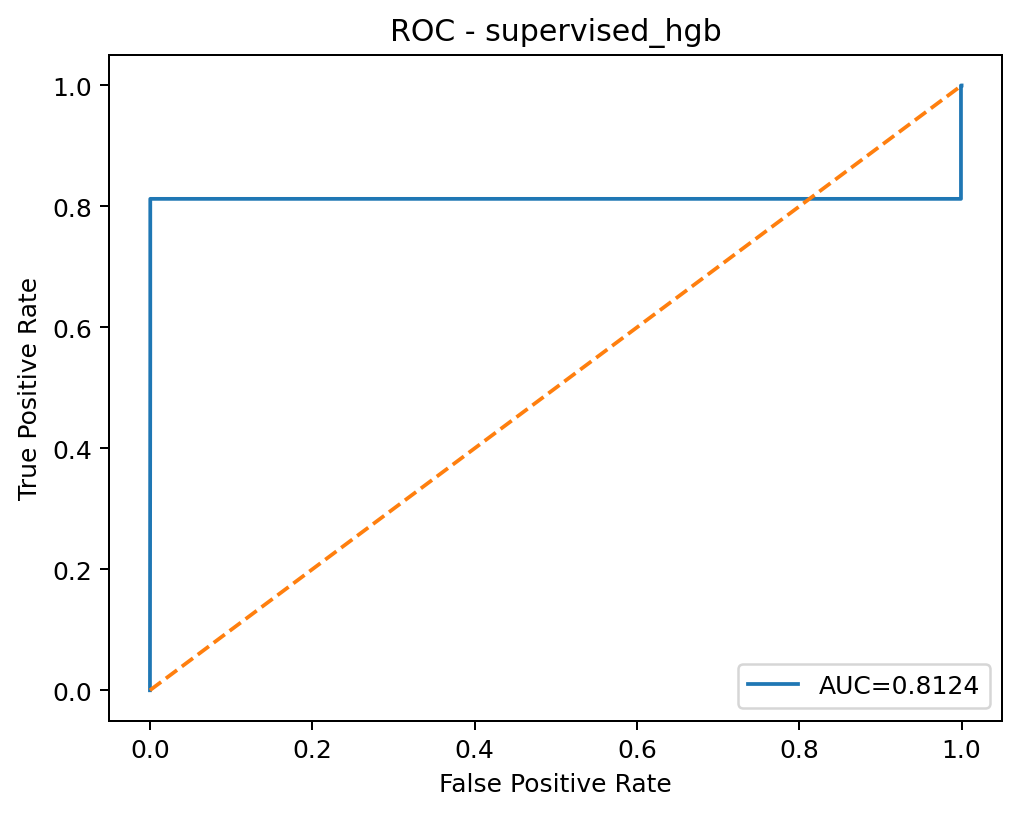

Values plotted in this chart, from the file beside it:
threshold, fpr, tpr
inf, 0.0, 0.0
1.0, 0.0003857, 0.4375
1, 0.0003857, 0.5625
1, 0.0003857, 0.75
0.8908, 0.0003857, 0.8125
0.256, 0.002732, 0.8125
0.0008638, 0.003022, 0.8125
0.0001154, 0.003118, 0.8125
0.0001152, 0.03951, 0.8125
0.0001152, 0.03954, 0.8125
0.0001152, 0.0396, 0.8125
0.0001152, 0.03963, 0.8125
0.0001152, 0.08146, 0.8125
0.0001152, 0.08149, 0.8125
0.0001152, 0.08171, 0.8125
0.0001152, 0.08191, 0.8125
0.0001152, 0.08207, 0.8125
0.0001152, 0.08232, 0.8125
0.0001152, 0.08236, 0.8125
0.0001152, 0.08406, 0.8125
0.0001152, 0.08525, 0.8125
0.0001152, 0.08557, 0.8125
0.0001152, 0.08602, 0.8125
0.0001152, 0.08923, 0.8125
0.0001152, 0.08968, 0.8125
0.0001152, 0.09155, 0.8125
0.0001152, 0.09312, 0.8125
0.0001152, 0.09322, 0.8125
0.0001152, 0.09348, 0.8125
0.0001152, 0.09354, 0.8125
0.0001152, 0.09708, 0.8125
0.0001152, 0.1001, 0.8125
0.0001152, 0.1007, 0.8125
0.0001152, 0.1017, 0.8125
0.0001152, 0.1017, 0.8125
0.0001152, 0.1018, 0.8125
0.0001152, 0.1019, 0.8125
0.0001152, 0.1019, 0.8125
0.0001152, 0.1029, 0.8125
0.0001152, 0.103, 0.8125
0.0001152, 0.103, 0.8125
0.0001152, 0.1097, 0.8125
0.0001152, 0.1098, 0.8125
0.0001152, 0.1098, 0.8125
0.0001152, 0.1099, 0.8125
0.0001152, 0.11, 0.8125
0.0001152, 0.1134, 0.8125
0.0001152, 0.1135, 0.8125
0.0001152, 0.1221, 0.8125
0.0001152, 0.1224, 0.8125
0.0001152, 0.1224, 0.8125
0.0001152, 0.1235, 0.8125
0.0001152, 0.1235, 0.8125
0.0001152, 0.1236, 0.8125
0.0001152, 0.1238, 0.8125
0.0001152, 0.1436, 0.8125
0.0001152, 0.1607, 0.8125
0.0001152, 0.161, 0.8125
0.0001152, 0.1611, 0.8125
0.0001152, 0.1616, 0.8125
... 243 more rows
